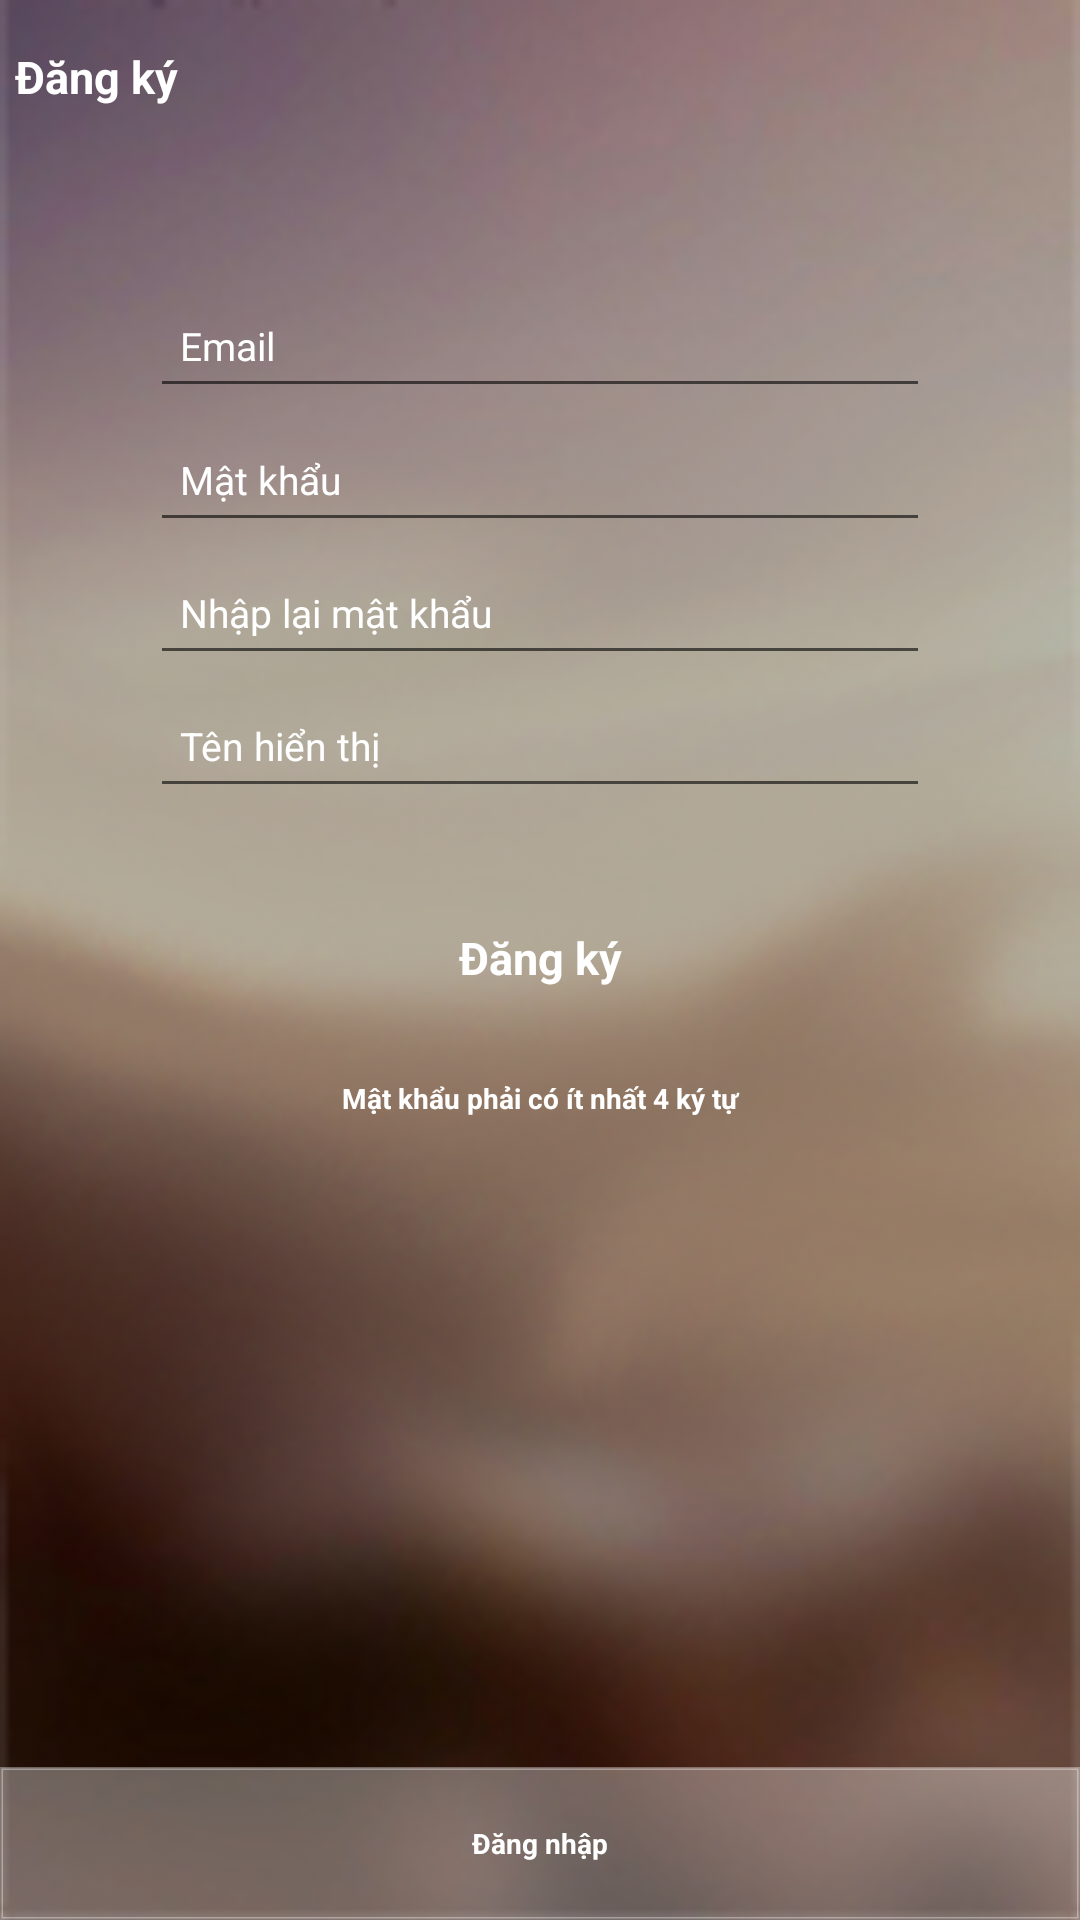

Produce the Android XML layout that renders to this screen, including the resource entries it uses.
<!-- AndroidManifest.xml: application theme AppTheme -->
<!-- res/layout/manhinhdangki.xml -->
<?xml version="1.0" encoding="utf-8"?>
<LinearLayout xmlns:android="http://schemas.android.com/apk/res/android"
    xmlns:app="http://schemas.android.com/apk/res-auto"
    android:orientation="vertical" android:layout_width="match_parent"
    android:layout_height="match_parent"
    android:weightSum="100"
    android:background="@drawable/img_dangnhap">

    <LinearLayout
        android:layout_width="match_parent"
        android:layout_height="match_parent"
        android:layout_weight="46"
        android:orientation="horizontal"
        android:weightSum="100">

        <ImageView
            android:id="@+id/imgThoatManHinhDangKy"
            android:background="@drawable/btn_clicked"
            android:layout_width="wrap_content"
            android:layout_height="match_parent"
            android:clickable="true"
            android:scaleType="centerInside"
            android:src="@drawable/ic_arrow_back" />

        <TextView
            android:id="@+id/textView10"
            android:layout_width="match_parent"
            android:layout_height="match_parent"
            android:layout_weight="10"
            android:gravity="center_vertical"
            android:paddingLeft="5dp"
            android:text="Đăng ký"
            android:textAppearance="@style/CustomTextHeader"
            android:textColor="@color/mauTrang" />

    </LinearLayout>

    <LinearLayout
        android:layout_width="match_parent"
        android:layout_height="match_parent"
        android:orientation="vertical"
        android:layout_weight="8"
        android:weightSum="68"
        android:paddingTop="40dp"
        android:paddingBottom="120dp"
        android:paddingLeft="50dp"
        android:paddingRight="50dp">


        <EditText
            android:id="@+id/etxtTaiKhoanMailDangKy"
            android:layout_width="match_parent"
            android:layout_height="match_parent"
            android:ems="10"
            android:textAppearance="@style/CustomTextLarge"
            android:textColor="@color/mauTrang"
            android:layout_weight="12"
            android:hint="Email"
            android:textColorHint="@color/mauTrang"
            android:paddingLeft="10dp"
            android:inputType="textPersonName" />

        <EditText
            android:id="@+id/etxtMatKhauDangKy"
            android:layout_width="match_parent"
            android:layout_height="match_parent"
            android:layout_weight="12"
            android:ems="10"
            android:paddingLeft="10dp"
            android:hint="Mật khẩu"
            android:inputType="textPersonName"
            android:textColorHint="@color/mauTrang"
            android:textAppearance="@style/CustomTextLarge"
            android:textColor="@color/mauTrang" />

        <EditText
            android:id="@+id/etxtXacNhanMatKhau"
            android:layout_width="match_parent"
            android:layout_height="match_parent"
            android:layout_weight="12"
            android:ems="10"
            android:paddingLeft="10dp"
            android:hint="Nhập lại mật khẩu"
            android:inputType="textPersonName"
            android:textColorHint="@color/mauTrang"
            android:textAppearance="@style/CustomTextLarge"
            android:textColor="@color/mauTrang" />

        <EditText
            android:id="@+id/etxtTenHienThi"
            android:layout_width="match_parent"
            android:layout_height="match_parent"
            android:layout_weight="12"
            android:ems="10"
            android:paddingLeft="10dp"
            android:hint="Tên hiển thị"
            android:inputType="textPersonName"
            android:textColorHint="@color/mauTrang"
            android:textAppearance="@style/CustomTextLarge"
            android:textColor="@color/mauTrang" />


        <Button
            android:id="@+id/btnDangKyTaiKhoan"
            android:layout_width="match_parent"
            android:layout_height="match_parent"
            android:layout_marginTop="25dp"
            android:layout_marginBottom="25dp"
            android:layout_weight="10"
            android:textAppearance="@style/CustomTextHeader"
            android:textColor="@color/mauTrang"
            android:background="@drawable/shape_transparent_background"
            android:text="Đăng ký" />

        <TextView
            android:id="@+id/txtTextView"
            android:layout_marginTop="-10dp"
            android:layout_width="match_parent"
            android:layout_height="match_parent"
            android:textAppearance="@style/CustomTextBold"
            android:gravity="center_horizontal|center_vertical|top"
            android:textColor="@color/mauTrang"
            android:layout_weight="10"
            android:layout_marginBottom="15dp"
            android:text="Mật khẩu phải có ít nhất 4 ký tự" />
    </LinearLayout>

    <Button
        android:id="@+id/btnDangNhap"
        android:layout_width="match_parent"
        android:layout_height="match_parent"
        android:layout_weight="46"
        android:background="@drawable/transparenr"
        android:text="Đăng nhập"
        android:textAppearance="@style/CustomTextBold"
        android:textColor="@color/mauTrang" />

</LinearLayout>
<!-- resources referenced by this layout -->
<resources>
  <color name="mauTrang">#ffffff</color>
  <!-- drawable btn_clicked (drawable) -->
  <?xml version="1.0" encoding="utf-8"?>
  <selector xmlns:android="http://schemas.android.com/apk/res/android">
      <item android:drawable="@color/mauTrong35"
          android:state_pressed="true"></item>
  </selector>
  <!-- drawable img_dangnhap: png bitmap (drawable, 93968 bytes) -->
  <!-- drawable transparenr (drawable) -->
  <?xml version="1.0" encoding="utf-8"?>
  <shape xmlns:android="http://schemas.android.com/apk/res/android">
      <stroke android:color="@color/mauTrong35" android:width="1dp">
      </stroke>
  
      <gradient android:startColor="@color/mauTrong35"
          android:centerColor="@color/mauTrong35"
          android:endColor="@color/mauTrong35"></gradient>
  </shape>
  <style name="CustomTextBold" parent="@style/TextAppearance.Design.Counter">
          <item name="android:textSize">9.3sp</item>
          <item name="android:textColor">#000000</item>
          <item name="android:textStyle">bold</item>
      </style>
  <style name="CustomTextHeader" parent="@style/TextAppearance.Design.Counter">
          <item name="android:textSize">15sp</item>
          <item name="android:textStyle">bold</item>
      </style>
  <style name="CustomTextLarge" parent="@style/TextAppearance.Design.Counter">
          <item name="android:textSize">13sp</item>
      </style>
  <style name="AppTheme" parent="Theme.AppCompat.Light.NoActionBar">
          
          <item name="colorPrimary">@color/colorPrimary</item>
          <item name="colorPrimaryDark">@color/colorPrimaryDark</item>
          <item name="colorAccent">@color/colorAccent</item>
      </style>
  <color name="mauTrong35">#59ffffff</color>
  <color name="colorPrimary">#3F51B5</color>
  <color name="colorPrimaryDark">#303F9F</color>
  <color name="colorAccent">#FF4081</color>
</resources>
